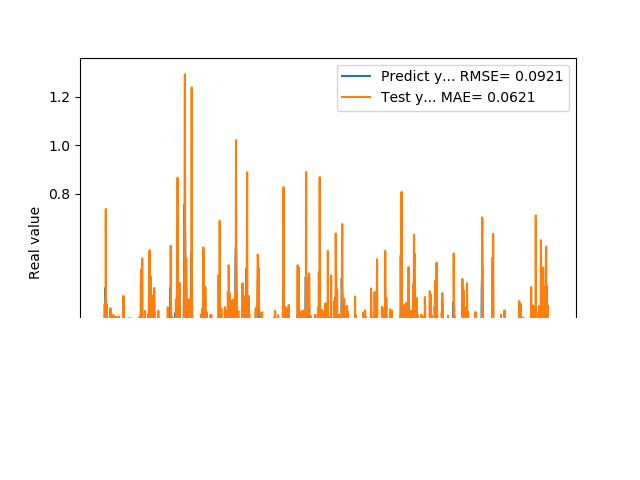

The table this chart was drawn from, first rows:
1.905867606399999914e-01, 2.205567011711789260e-01
1.769561022520000082e-01, 2.061726740879204489e-01
1.810430586339999981e-01, 2.508632206443980883e-01
1.955727785830000398e-01, 1.492492547948583159e-01
1.954265981910000005e-01, 1.744091527374018735e-01
2.004670947789999880e-01, 2.592395488164181971e-01
2.029463946819999587e-01, 2.299720775797925720e-01
0.000000000000000000e+00, 2.381449504453816146e-01
1.862521618600000151e-01, 3.446978188707343072e-01
1.862153261900000301e-01, -7.851478692413543792e-02
4.038094580169999670e-01, 1.943737394989753509e-01
4.118085205549999461e-01, 1.108143425611924915e-01
3.743042349819999948e-01, 7.362922348275815487e-01
3.571429848669999685e-01, 2.575348810762743690e-01
2.572054266930000055e-01, 1.950145676143846540e-01
2.409307956699999753e-01, 1.860228347536138360e-01
2.253161966800000249e-01, 3.407945437670024114e-01
1.935185044999999937e-01, 2.319964981736058751e-01
1.787700653079999924e-01, 1.828067501712523080e-01
1.622045934200000150e-01, 1.379807122399724362e-01
1.761920750140000269e-01, 2.259222260728900589e-01
1.883655935530000325e-01, 1.433861741531254341e-01
1.861467957499999548e-01, 2.050741245537157920e-01
1.954913884399999968e-01, 2.288690338767034871e-01
1.954011768099999935e-01, 1.944786257538807239e-01
1.660518944260000185e-01, 2.338545000253060002e-01
1.907722949980000249e-01, 2.568289826258645103e-01
2.156041562559999625e-01, 8.741326595510408304e-02
1.898660957809999716e-01, 2.171138017644321239e-01
1.770474612709999895e-01, 3.266809982600703544e-01
2.001174986360000074e-01, 1.524005787665240197e-01
1.948629021640000125e-01, 1.089679074408851922e-01
1.922753006219999894e-01, 3.075161277982108032e-01
1.779100298880000042e-01, 2.181552900678566942e-01
1.810636967419999854e-01, 2.152986598419143749e-01
1.680064052340000114e-01, 1.860733436431405707e-01
1.635809391740000174e-01, 2.075353070556084090e-01
1.706920862200000111e-01, 1.219715610332176015e-01
1.916799396280000345e-01, 1.222609775760470502e-01
2.085516005749999957e-01, 2.147857976068815178e-01
2.058236002919999752e-01, 1.719714672252500576e-01
1.828240007160000513e-01, 2.978743825066504924e-01
1.857409924269999846e-01, 2.702589353367454983e-01
1.775099337099999841e-01, 1.848277886248715363e-01
1.752161234619999952e-01, 2.062466209036969977e-01
1.971126049759999999e-01, 1.650258363276460583e-01
1.845117062330000057e-01, 1.700196908479606750e-01
1.984785944219999987e-01, 2.204093841737835013e-01
2.143009155989999692e-01, 1.719697997290672853e-01
1.841159015890000139e-01, 2.384043091737115538e-01
2.104043960570000094e-01, 2.911736873396484349e-01
2.032361328599999739e-01, 1.044672707681956192e-01
2.088565975429999833e-01, 2.374490109121932535e-01
1.960448026660000231e-01, 2.850745177186704282e-01
1.900728046889999523e-01, 2.868325128192414919e-01
1.658952832220000062e-01, 1.744446321896549745e-01
1.872539073229999851e-01, 1.852220829374373046e-01
1.852532625200000171e-01, 1.539284961660403461e-01
1.799222826959999966e-01, 1.772420852151803672e-01
2.012764066460000223e-01, 1.705244736984172227e-01
1.978618204589999985e-01, 1.802581592924345777e-01
... 1,599 more rows
